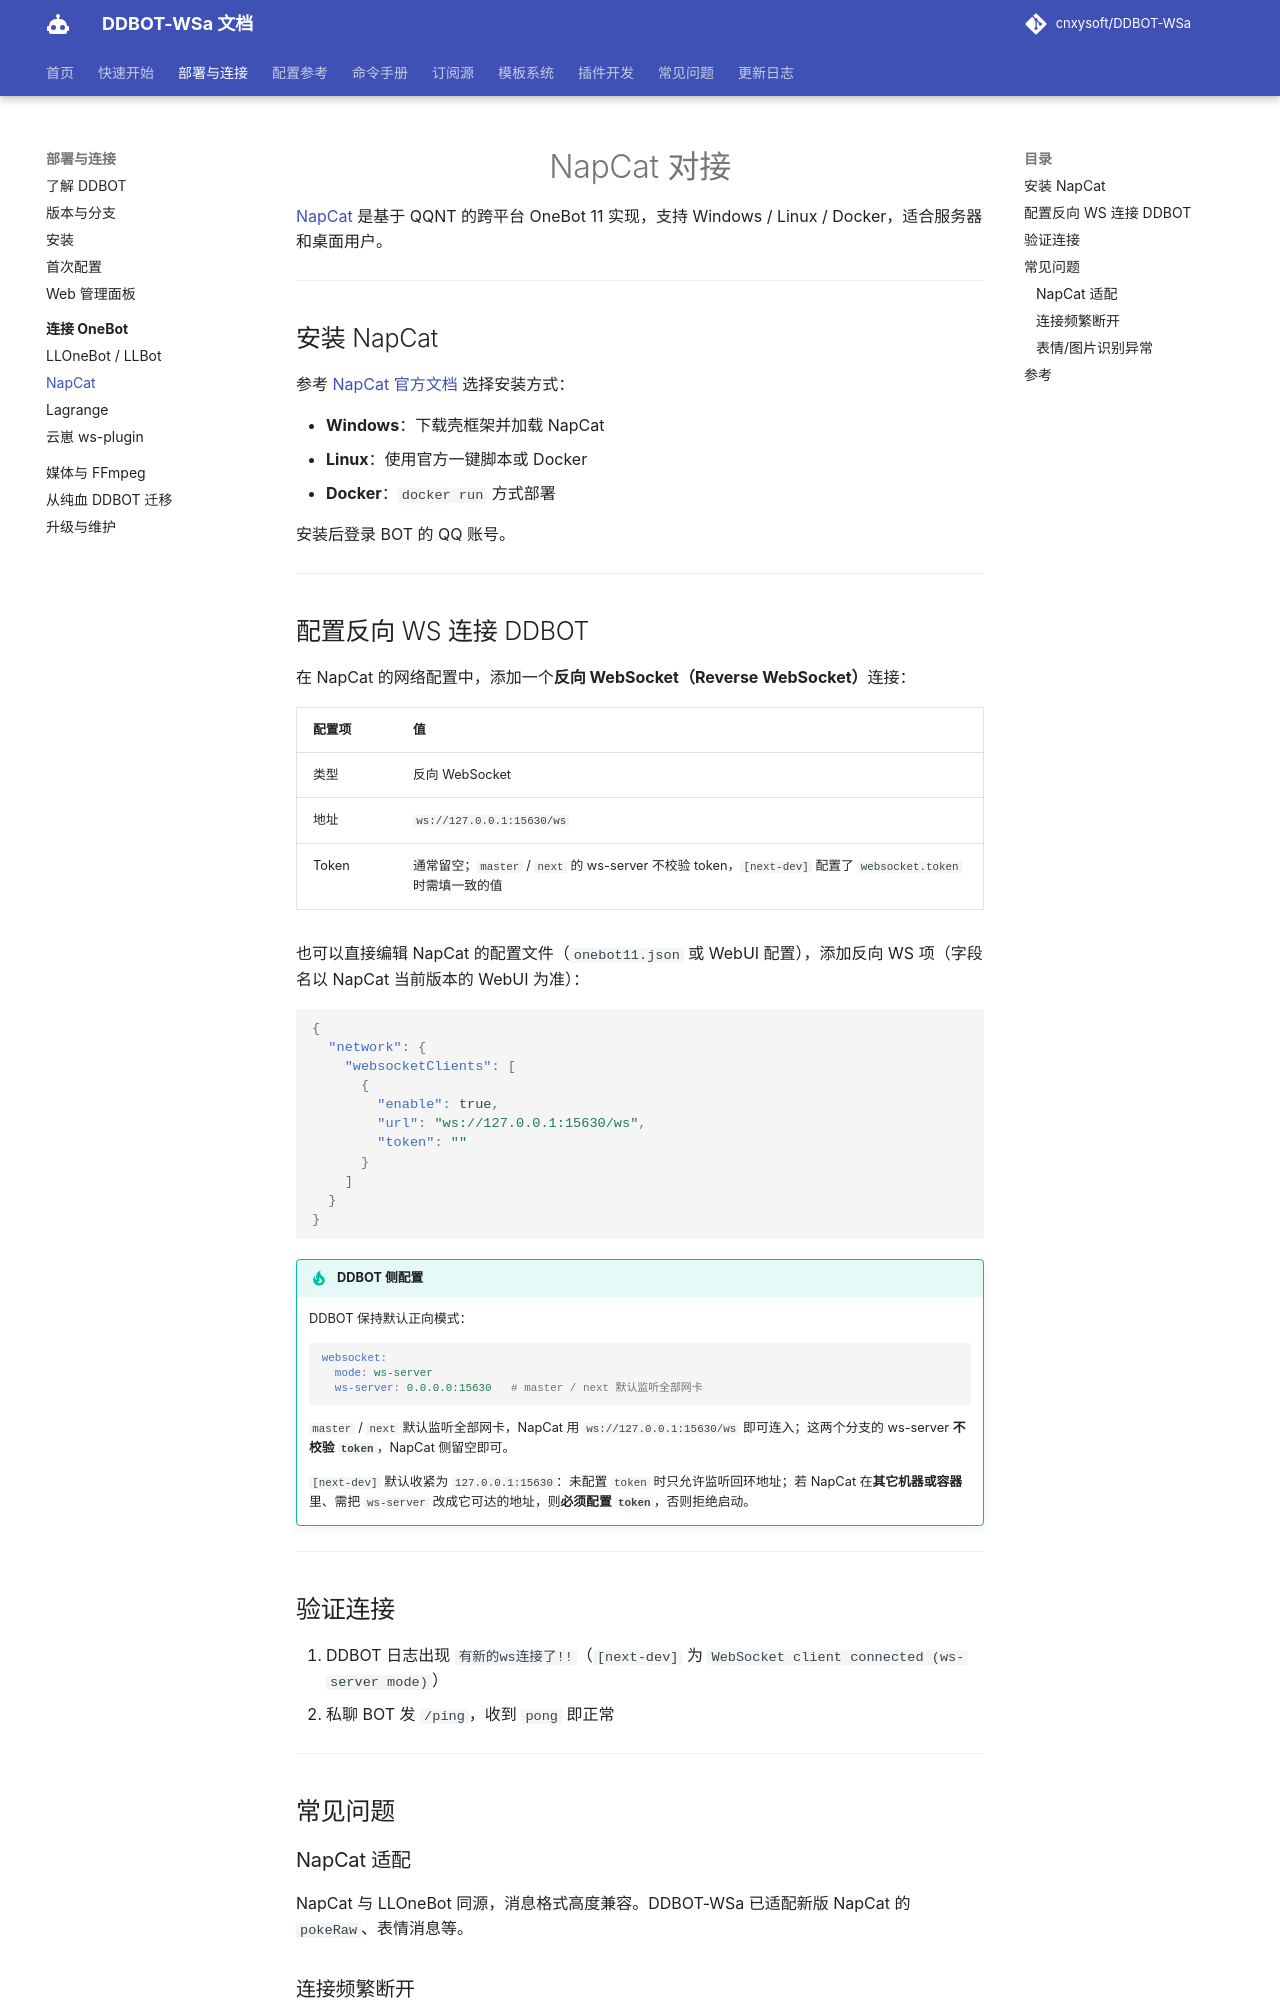

repository: kizunerwe/DDBOT-WSa-docs · page: deploy/connect/napcat/index.html · generator: mkdocs

# NapCat 对接

[NapCat](https://napneko.github.io/) 是基于 QQNT 的跨平台 OneBot 11 实现，支持 Windows / Linux / Docker，适合服务器和桌面用户。

---

## 安装 NapCat

参考 [NapCat 官方文档](https://napneko.github.io/) 选择安装方式：

- **Windows**：下载壳框架并加载 NapCat
- **Linux**：使用官方一键脚本或 Docker
- **Docker**：`docker run` 方式部署

安装后登录 BOT 的 QQ 账号。

---

## 配置反向 WS 连接 DDBOT

在 NapCat 的网络配置中，添加一个**反向 WebSocket（Reverse WebSocket）**连接：

| 配置项 | 值 |
|--------|----|
| 类型 | 反向 WebSocket |
| 地址 | `ws://127.0.0.1:15630/ws` |
| Token | 通常留空；`master` / `next` 的 ws-server 不校验 token，`[next-dev]` 配置了 `websocket.token` 时需填一致的值 |

也可以直接编辑 NapCat 的配置文件（`onebot11.json` 或 WebUI 配置），添加反向 WS 项（字段名以 NapCat 当前版本的 WebUI 为准）：

```json
{
  "network": {
    "websocketClients": [
      {
        "enable": true,
        "url": "ws://127.0.0.1:15630/ws",
        "token": ""
      }
    ]
  }
}
```

!!! tip "DDBOT 侧配置"
    DDBOT 保持默认正向模式：

    ```yaml
    websocket:
      mode: ws-server
      ws-server: 0.0.0.0:15630   # master / next 默认监听全部网卡
    ```

    `master` / `next` 默认监听全部网卡，NapCat 用 `ws://127.0.0.1:15630/ws` 即可连入；这两个分支的 ws-server **不校验 `token`**，NapCat 侧留空即可。

    `[next-dev]` 默认收紧为 `127.0.0.1:15630`：未配置 `token` 时只允许监听回环地址；若 NapCat 在**其它机器或容器**里、需把 `ws-server` 改成它可达的地址，则**必须配置 `token`**，否则拒绝启动。

---
